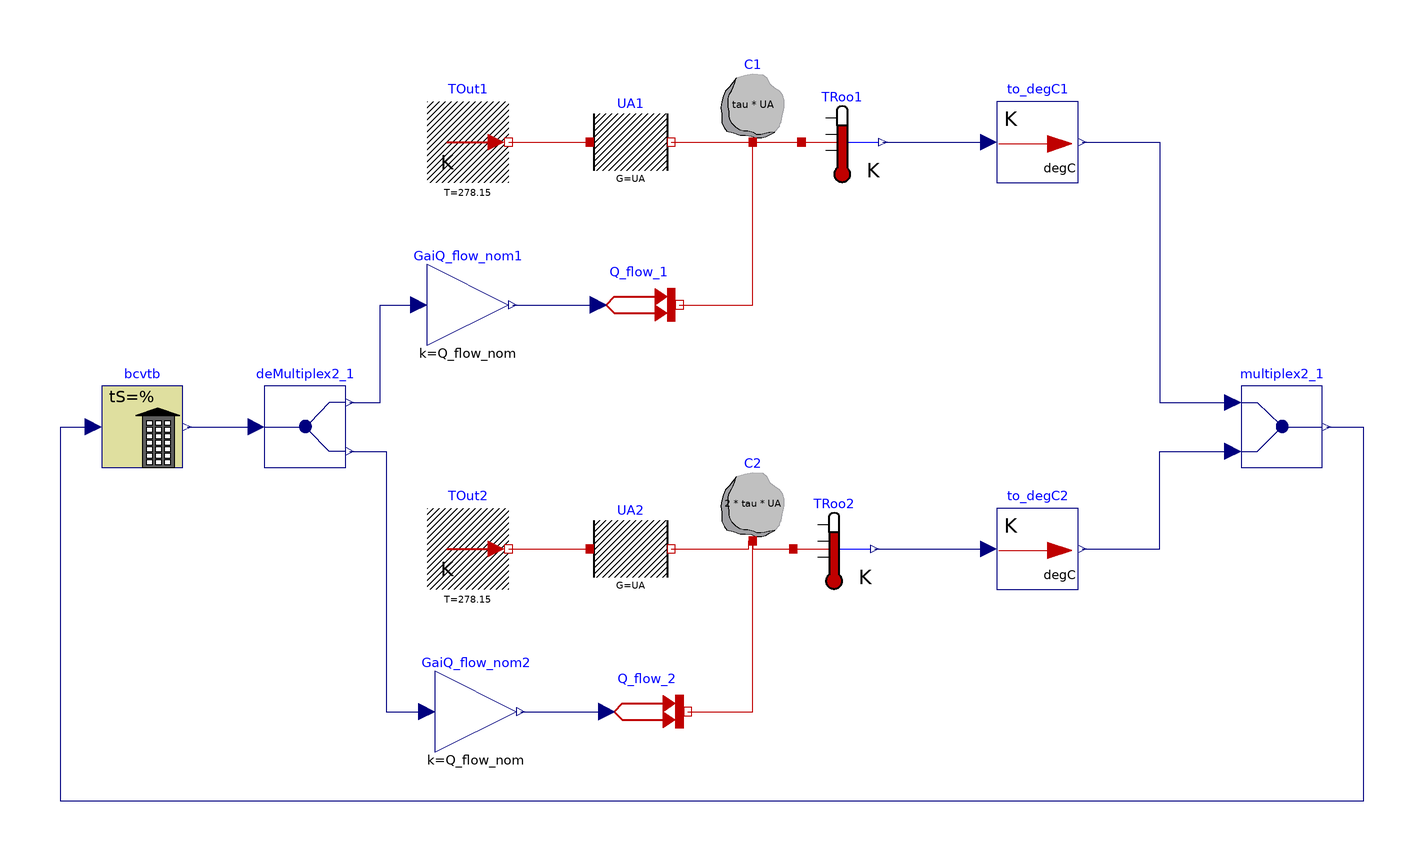

The Modelica model whose source follows is shown above as a component diagram (icons at their Placement, wires along their Line points).

model TwoRooms
          "Thermal model of two rooms that will be linked to the BCVTB which models the controls"
            import Buildings;
            extends Modelica.Icons.Example;
            parameter Modelica.SIunits.Time tau = 2*3600 "Room time constant";
            parameter Modelica.SIunits.HeatFlowRate Q_flow_nom = 100
            "Nominal heat flow";
            parameter Modelica.SIunits.ThermalConductance UA = Q_flow_nom / 20
            "Thermal conductance of room";
            parameter Modelica.SIunits.Temperature TStart = 283.15
            "Start temperature";
            Modelica.Thermal.HeatTransfer.Components.HeatCapacitor C1(C=tau*UA, T(start=
                    TStart, fixed=true)) "Heat capacity of room"
              annotation (Placement(transformation(extent={{70,70},{90,90}})));
            Modelica.Thermal.HeatTransfer.Components.ThermalConductor UA1(G=UA)
            "Heat transmission of room"
              annotation (Placement(transformation(extent={{40,60},{60,80}})));
            Buildings.HeatTransfer.Sources.FixedTemperature TOut1(T=278.15)
            "Outside air temperature"
              annotation (Placement(transformation(extent={{0,60},{20,80}})));
            Buildings.HeatTransfer.Sources.PrescribedHeatFlow Q_flow_1
            "Heat input into the room"
              annotation (Placement(transformation(extent={{42,20},{62,40}})));
            Modelica.Blocks.Math.Gain GaiQ_flow_nom1(k=Q_flow_nom)
            "Gain for nominal heat load"
              annotation (Placement(transformation(extent={{0,20},{20,40}})));
            Modelica.Thermal.HeatTransfer.Components.ThermalConductor UA2(G=UA)
            "Heat transmission of room"
              annotation (Placement(transformation(extent={{40,-40},{60,-20}})));
            Modelica.Thermal.HeatTransfer.Components.HeatCapacitor C2(C=2*tau*UA, T(start=
                    TStart, fixed=true)) "Heat capacity of room"
              annotation (Placement(transformation(extent={{70,-28},{90,-8}})));
            Buildings.HeatTransfer.Sources.FixedTemperature TOut2(T=278.15)
            "Outside air temperature"
              annotation (Placement(transformation(extent={{0,-40},{20,-20}})));
            Buildings.HeatTransfer.Sources.PrescribedHeatFlow Q_flow_2
            "Heat input into the room"
              annotation (Placement(transformation(extent={{44,-80},{64,-60}})));
            Modelica.Blocks.Math.Gain GaiQ_flow_nom2(k=Q_flow_nom)
            "Gain for nominal heat load"
              annotation (Placement(transformation(extent={{2,-80},{22,-60}})));
            Modelica.Thermal.HeatTransfer.Sensors.TemperatureSensor TRoo1
            "Room temperature"
              annotation (Placement(transformation(extent={{92,60},{112,80}})));
            Modelica.Thermal.HeatTransfer.Sensors.TemperatureSensor TRoo2
            "Room temperature"
              annotation (Placement(transformation(extent={{90,-40},{110,-20}})));
            Buildings.Utilities.IO.BCVTB.BCVTB bcvtb(
              xmlFileName="socket.cfg",
              uStart={TStart - 273.15,TStart - 273.15},
              timeStep=60,
              final nDblWri=2,
              final nDblRea=2)
              annotation (Placement(transformation(extent={{-80,-10},{-60,10}})));
            Modelica.Blocks.Routing.Multiplex2 multiplex2_1
              annotation (Placement(transformation(extent={{200,-10},{220,10}})));
            Modelica.Blocks.Routing.DeMultiplex2 deMultiplex2_1
              annotation (Placement(transformation(extent={{-40,-10},{-20,10}})));
            Buildings.Utilities.IO.BCVTB.To_degC to_degC1
              annotation (Placement(transformation(extent={{140,60},{160,80}})));
            Buildings.Utilities.IO.BCVTB.To_degC to_degC2
              annotation (Placement(transformation(extent={{140,-40},{160,-20}})));
          equation
            connect(TOut1.port, UA1.port_a) annotation (Line(
                points={{20,70},{40,70}},
                color={191,0,0},
                smooth=Smooth.None));
            connect(UA1.port_b, C1.port) annotation (Line(
                points={{60,70},{80,70}},
                color={191,0,0},
                smooth=Smooth.None));
            connect(TOut2.port, UA2.port_a) annotation (Line(
                points={{20,-30},{40,-30}},
                color={191,0,0},
                smooth=Smooth.None));
            connect(UA2.port_b, C2.port) annotation (Line(
                points={{60,-30},{79,-30},{79,-28},{80,-28}},
                color={191,0,0},
                smooth=Smooth.None));
            connect(Q_flow_1.port, C1.port) annotation (Line(
                points={{62,30},{80,30},{80,70}},
                color={191,0,0},
                smooth=Smooth.None));
            connect(Q_flow_2.port, C2.port) annotation (Line(
                points={{64,-70},{80,-70},{80,-28}},
                color={191,0,0},
                smooth=Smooth.None));
            connect(C1.port, TRoo1.port) annotation (Line(
                points={{80,70},{92,70}},
                color={191,0,0},
                smooth=Smooth.None));
            connect(C2.port, TRoo2.port) annotation (Line(
                points={{80,-28},{80,-30},{90,-30}},
                color={191,0,0},
                smooth=Smooth.None));
            connect(GaiQ_flow_nom1.y, Q_flow_1.Q_flow) annotation (Line(
                points={{21,30},{42,30}},
                color={0,0,127},
                smooth=Smooth.None));
            connect(GaiQ_flow_nom2.y, Q_flow_2.Q_flow) annotation (Line(
                points={{23,-70},{44,-70}},
                color={0,0,127},
                smooth=Smooth.None));
            connect(bcvtb.yR, deMultiplex2_1.u) annotation (Line(
                points={{-59,6.10623e-16},{-54.75,6.10623e-16},{-54.75,1.27676e-15},{
                    -50.5,1.27676e-15},{-50.5,6.66134e-16},{-42,6.66134e-16}},
                color={0,0,127},
                smooth=Smooth.None));
            connect(deMultiplex2_1.y1[1], GaiQ_flow_nom1.u) annotation (Line(
                points={{-19,6},{-11.5,6},{-11.5,30},{-2,30}},
                color={0,0,127},
                smooth=Smooth.None));
            connect(deMultiplex2_1.y2[1], GaiQ_flow_nom2.u) annotation (Line(
                points={{-19,-6},{-10,-6},{-10,-70},{-6.66134e-16,-70}},
                color={0,0,127},
                smooth=Smooth.None));
            connect(multiplex2_1.y, bcvtb.uR) annotation (Line(
                points={{221,6.10623e-16},{230,6.10623e-16},{230,-92},{-90,-92},{-90,
                    6.66134e-16},{-82,6.66134e-16}},
                color={0,0,127},
                smooth=Smooth.None));
            connect(TRoo1.T, to_degC1.Kelvin) annotation (Line(
                points={{112,70},{138,70}},
                color={0,0,127},
                smooth=Smooth.None));
            connect(TRoo2.T, to_degC2.Kelvin) annotation (Line(
                points={{110,-30},{138,-30}},
                color={0,0,127},
                smooth=Smooth.None));
            connect(to_degC2.Celsius, multiplex2_1.u2[1]) annotation (Line(
                points={{161,-30},{180,-30},{180,-6},{198,-6}},
                color={0,0,127},
                smooth=Smooth.None));
            connect(to_degC1.Celsius, multiplex2_1.u1[1]) annotation (Line(
                points={{161,70},{180,70},{180,6},{198,6}},
                color={0,0,127},
                smooth=Smooth.None));
            annotation (Diagram(coordinateSystem(preserveAspectRatio=true, extent={{-100,
                      -100},{240,100}})),
              experiment(StopTime=21600),
              Documentation(info="<html>
This example illustrates the use of Modelica with the Building Controls Virtual Test Bed.<br/>
<p>
Given a control signal for two heat flow rates, Modelica simulates the thermal response 
of two first order systems. The two systems may represent a first order approximation of a room.
The control signal for the heat flow rate is computed in the Building Controls Virtual Test Bed
using a discrete time implementation of a proportional controller.
Every 60 seconds, measured temperatures and control signals for the heat flow rates are
exchanged between Dymola and the Building Controls Virtual Test Bed.
</p>
<p>
This model is implemented in <code>bcvtb\\examples\\dymola-room</code>.
</html>",           revisions="<html>
<ul>
<li>
May 15, 2009, by Michael Wetter:<br/>
First implementation.
</li>
</ul>
</html>"));
          end TwoRooms;